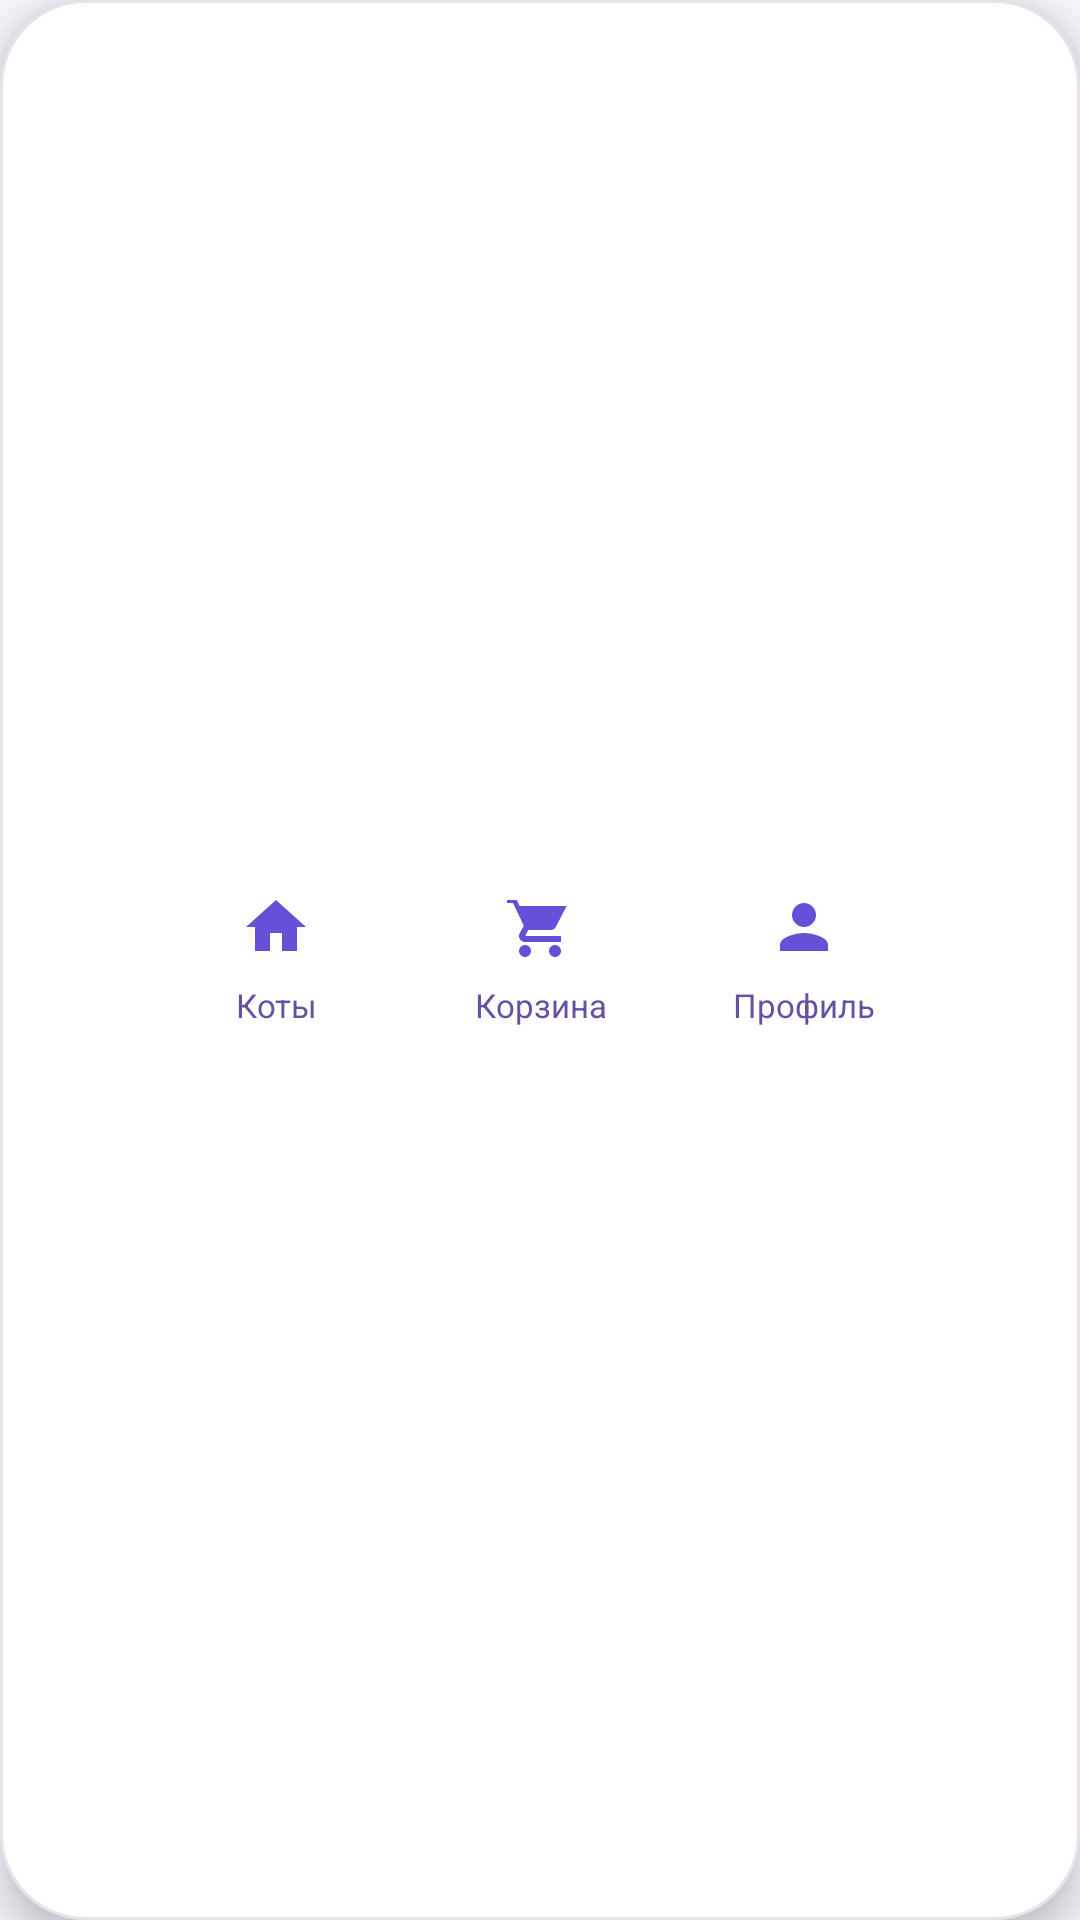

This screen was rendered from an Android layout file. Write that file and the resources it references.
<!-- AndroidManifest.xml: application theme Theme.SysAdMeow -->
<!-- res/layout/layout_bottom_nav.xml -->
<?xml version="1.0" encoding="utf-8"?>
<LinearLayout xmlns:android="http://schemas.android.com/apk/res/android"
    xmlns:tools="http://schemas.android.com/tools"
    android:layout_width="wrap_content"
    android:layout_height="72dp"
    android:layout_gravity="center_horizontal"
    android:background="@drawable/bg_nav"
    android:elevation="8dp"
    android:gravity="center"
    android:orientation="horizontal"
    android:paddingHorizontal="8dp"
    android:paddingVertical="6dp"
    tools:theme="@style/Theme.SysAdMeow">

    <TextView
        android:id="@+id/navHome"
        android:layout_width="88dp"
        android:layout_height="58dp"
        android:background="@drawable/bg_nav_unselected"
        android:drawableTop="@drawable/ic_home"
        android:gravity="center"
        android:paddingTop="6dp"
        android:text="Коты"
        android:textColor="@color/primary"
        android:textSize="11sp" />

    <TextView
        android:id="@+id/navCart"
        android:layout_width="88dp"
        android:layout_height="58dp"
        android:background="@drawable/bg_nav_unselected"
        android:drawableTop="@drawable/ic_cart"
        android:gravity="center"
        android:paddingTop="6dp"
        android:text="Корзина"
        android:textColor="@color/primary"
        android:textSize="11sp" />

    <TextView
        android:id="@+id/navProfile"
        android:layout_width="88dp"
        android:layout_height="58dp"
        android:background="@drawable/bg_nav_unselected"
        android:drawableTop="@drawable/ic_profile"
        android:gravity="center"
        android:paddingTop="6dp"
        android:text="Профиль"
        android:textColor="@color/primary"
        android:textSize="11sp" />
</LinearLayout>
<!-- resources referenced by this layout -->
<resources>
  <color name="primary">#6750A4</color>
  <!-- drawable bg_nav (drawable) -->
  <?xml version="1.0" encoding="utf-8"?>
  <shape xmlns:android="http://schemas.android.com/apk/res/android">
      <solid android:color="#FFFFFF" />
      <corners android:radius="28dp" />
      <stroke android:width="1dp" android:color="#E8E0EB" />
  </shape>
  <!-- drawable ic_cart (drawable) -->
  <vector xmlns:android="http://schemas.android.com/apk/res/android"
      android:width="24dp"
      android:height="24dp"
      android:viewportWidth="24"
      android:viewportHeight="24">
  
      
      <path
          android:fillColor="#6750D8"
          android:pathData="M1,2v2h2l3.6,7.59 -1.35,2.44C5.09,14.32 5,14.65 5,15c0,1.1 0.9,2 2,2h12v-2H7.42c-0.14,0 -0.25,-0.11 -0.25,-0.25l0.03,-0.12L8.1,13h7.45c0.75,0 1.41,-0.41 1.75,-1.03L20.88,5H5.21l-0.94,-2H1z"/>
  
      
      <path
          android:fillColor="#6750D8"
          android:pathData="M7,18c-1.1,0 -1.99,0.9 -1.99,2s0.89,2 1.99,2c1.1,0 2,-0.9 2,-2s-0.9,-2 -2,-2z"/>
  
      
      <path
          android:fillColor="#6750D8"
          android:pathData="M17,18c-1.1,0 -1.99,0.9 -1.99,2s0.89,2 1.99,2c1.1,0 2,-0.9 2,-2s-0.9,-2 -2,-2z"/>
  
  </vector>
  <!-- drawable ic_home (drawable) -->
  <vector xmlns:android="http://schemas.android.com/apk/res/android" android:width="24dp" android:height="24dp" android:viewportWidth="24" android:viewportHeight="24"><path android:fillColor="#6750D8" android:pathData="M10,20v-6h4v6h5v-8h3L12,3 2,12h3v8z"/></vector>
  <!-- drawable ic_profile (drawable) -->
  <vector xmlns:android="http://schemas.android.com/apk/res/android" android:width="24dp" android:height="24dp" android:viewportWidth="24" android:viewportHeight="24"><path android:fillColor="#6750D8" android:pathData="M12,12c2.21,0 4,-1.79 4,-4s-1.79,-4 -4,-4 -4,1.79 -4,4 1.79,4 4,4zM12,14c-2.67,0 -8,1.34 -8,4v2h16v-2c0,-2.66 -5.33,-4 -8,-4z"/></vector>
  <style name="Theme.SysAdMeow" parent="Theme.AppCompat.Light.NoActionBar">
          <item name="colorPrimary">@color/primary</item>
          <item name="colorPrimaryDark">@color/primary_dark</item>
          <item name="colorAccent">@color/accent</item>
          <item name="android:windowBackground">@color/bg</item>
          <item name="android:statusBarColor">@color/bg</item>
          <item name="android:navigationBarColor">@color/bg</item>
          <item name="android:windowLightStatusBar">true</item>
          <item name="android:windowSoftInputMode">adjustResize</item>
      </style>
  <color name="primary_dark">#4F378B</color>
  <color name="accent">#18A57A</color>
  <color name="bg">#F8F7FC</color>
</resources>
